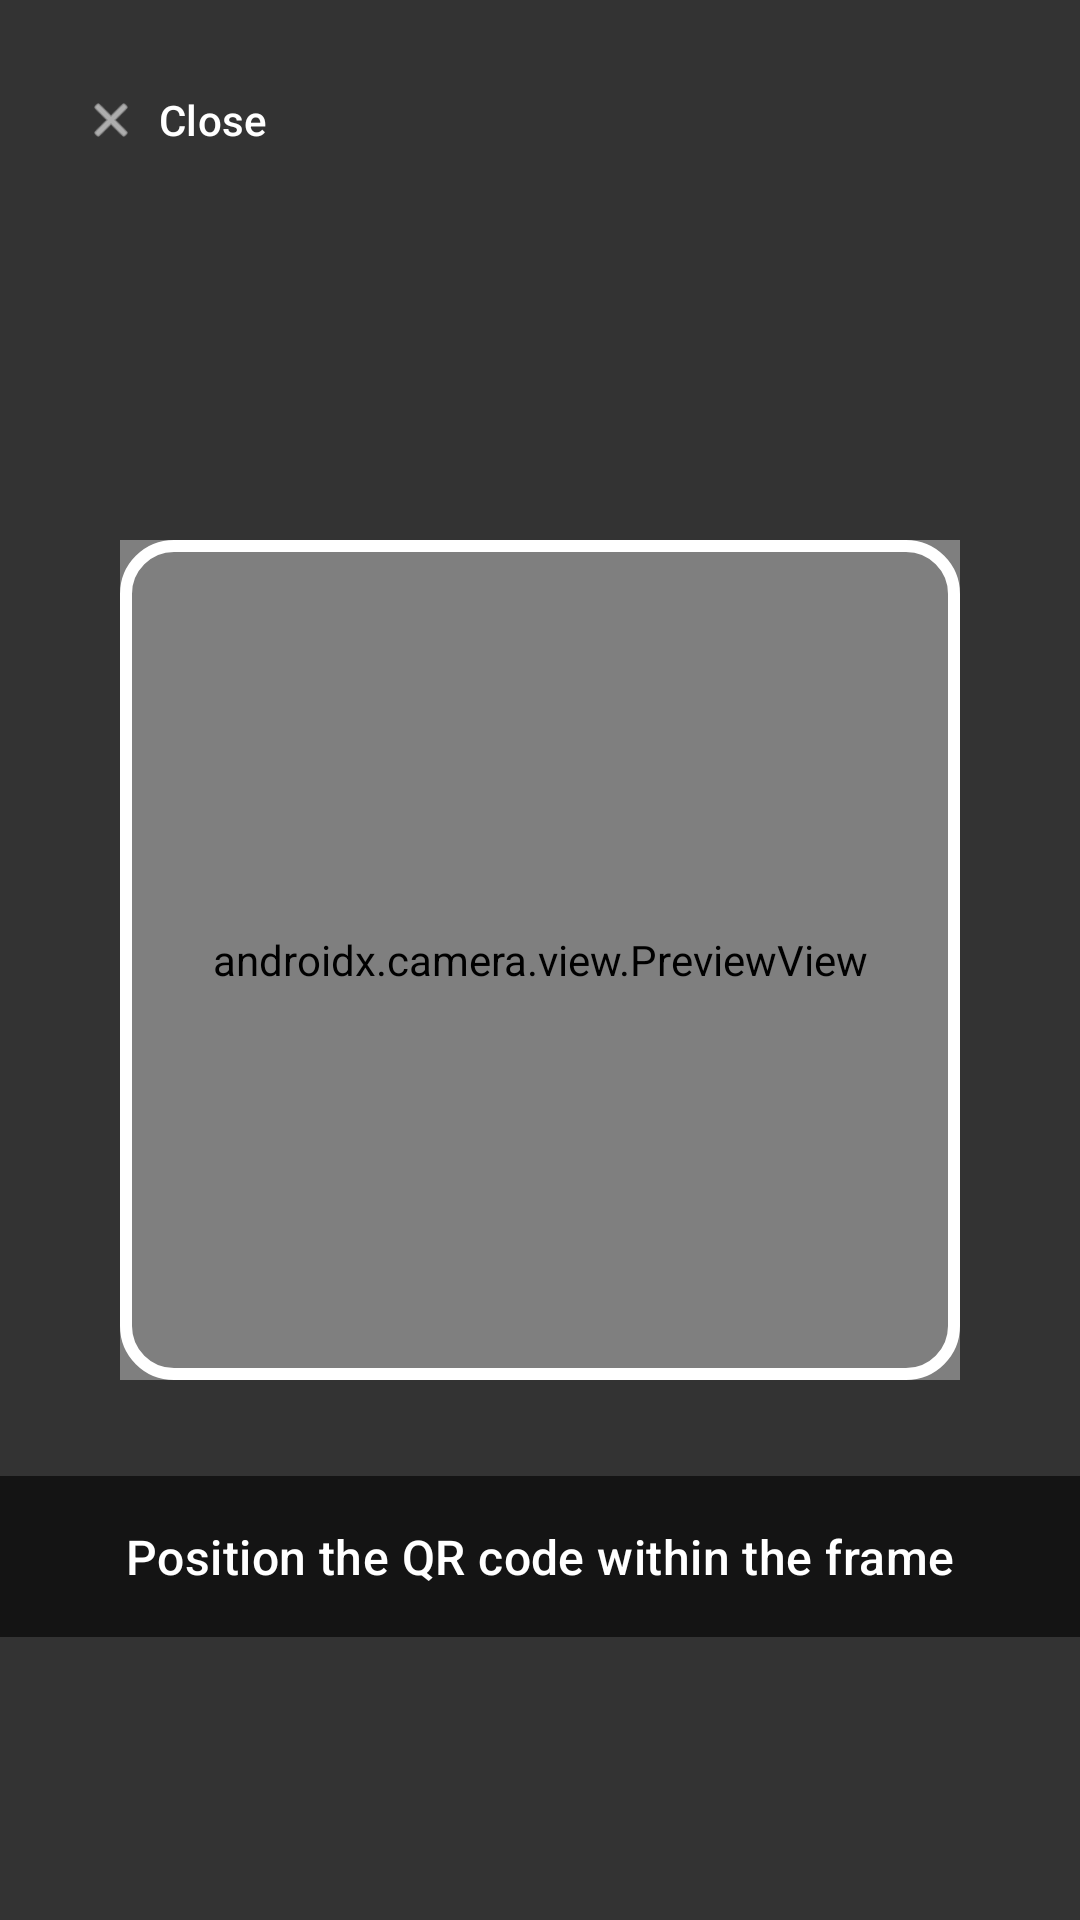

The Android layout XML behind this screen, and the referenced resources:
<!-- AndroidManifest.xml: application theme Theme.AppPrecos -->
<!-- res/layout/fragment_camera_scanner.xml -->
<?xml version="1.0" encoding="utf-8"?>
<androidx.constraintlayout.widget.ConstraintLayout
    xmlns:android="http://schemas.android.com/apk/res/android"
    xmlns:app="http://schemas.android.com/apk/res-auto"
    android:layout_width="match_parent"
    android:layout_height="match_parent"
    android:background="@android:color/black">

    
    <androidx.camera.view.PreviewView
        android:id="@+id/previewView"
        android:layout_width="match_parent"
        android:layout_height="match_parent"
        app:layout_constraintTop_toTopOf="parent"
        app:layout_constraintBottom_toBottomOf="parent"
        app:layout_constraintStart_toStartOf="parent"
        app:layout_constraintEnd_toEndOf="parent" />

    
    <View
        android:id="@+id/overlayTop"
        android:layout_width="0dp"
        android:layout_height="0dp"
        android:background="#99000000"
        app:layout_constraintTop_toTopOf="parent"
        app:layout_constraintStart_toStartOf="parent"
        app:layout_constraintEnd_toEndOf="parent"
        app:layout_constraintBottom_toTopOf="@id/scanningFrame" />

    <View
        android:id="@+id/overlayLeft"
        android:layout_width="0dp"
        android:layout_height="0dp"
        android:background="#99000000"
        app:layout_constraintTop_toTopOf="@id/scanningFrame"
        app:layout_constraintBottom_toBottomOf="@id/scanningFrame"
        app:layout_constraintStart_toStartOf="parent"
        app:layout_constraintEnd_toStartOf="@id/scanningFrame" />

    <View
        android:id="@+id/overlayRight"
        android:layout_width="0dp"
        android:layout_height="0dp"
        android:background="#99000000"
        app:layout_constraintTop_toTopOf="@id/scanningFrame"
        app:layout_constraintBottom_toBottomOf="@id/scanningFrame"
        app:layout_constraintStart_toEndOf="@id/scanningFrame"
        app:layout_constraintEnd_toEndOf="parent" />

    <View
        android:id="@+id/overlayBottom"
        android:layout_width="0dp"
        android:layout_height="0dp"
        android:background="#99000000"
        app:layout_constraintTop_toBottomOf="@id/scanningFrame"
        app:layout_constraintStart_toStartOf="parent"
        app:layout_constraintEnd_toEndOf="parent"
        app:layout_constraintBottom_toBottomOf="parent" />

    
    <View
        android:id="@+id/scanningFrame"
        android:layout_width="280dp"
        android:layout_height="280dp"
        android:background="@drawable/scanner_frame"
        app:layout_constraintTop_toTopOf="parent"
        app:layout_constraintBottom_toBottomOf="parent"
        app:layout_constraintStart_toStartOf="parent"
        app:layout_constraintEnd_toEndOf="parent" />

    
    <com.google.android.material.textview.MaterialTextView
        android:id="@+id/textInstructions"
        android:layout_width="0dp"
        android:layout_height="wrap_content"
        android:text="@string/scanner_instruction"
        android:textAppearance="?attr/textAppearanceTitleMedium"
        android:textColor="@android:color/white"
        android:textAlignment="center"
        android:padding="16dp"
        android:background="#99000000"
        app:layout_constraintTop_toBottomOf="@id/scanningFrame"
        app:layout_constraintStart_toStartOf="parent"
        app:layout_constraintEnd_toEndOf="parent"
        android:layout_marginTop="32dp" />

    
    <com.google.android.material.button.MaterialButton
        android:id="@+id/buttonClose"
        android:layout_width="wrap_content"
        android:layout_height="wrap_content"
        android:text="@string/scanner_close"
        style="@style/Widget.Material3.Button.TextButton"
        android:textColor="@android:color/white"
        app:icon="@android:drawable/ic_menu_close_clear_cancel"
        app:iconTint="@android:color/white"
        app:layout_constraintTop_toTopOf="parent"
        app:layout_constraintStart_toStartOf="parent"
        android:layout_margin="16dp" />

</androidx.constraintlayout.widget.ConstraintLayout>
<!-- resources referenced by this layout -->
<resources>
  <string name="scanner_close">Close</string>
  <string name="scanner_instruction">Position the QR code within the frame</string>
  <style name="Theme.AppPrecos" parent="Base.Theme.AppPrecos" />
  <color name="md_theme_light_primary">#1976D2</color>
  <color name="md_theme_light_onPrimary">#FFFFFF</color>
  <color name="md_theme_light_primaryContainer">#D1E4FF</color>
  <color name="md_theme_light_onPrimaryContainer">#001D36</color>
  <color name="md_theme_light_secondary">#FF6F00</color>
  <color name="md_theme_light_onSecondary">#FFFFFF</color>
  <color name="md_theme_light_secondaryContainer">#FFE0B2</color>
  <color name="md_theme_light_onSecondaryContainer">#1F1300</color>
  <color name="md_theme_light_tertiary">#7D5260</color>
  <color name="md_theme_light_onTertiary">#FFFFFF</color>
  <color name="md_theme_light_tertiaryContainer">#FFD8E4</color>
  <color name="md_theme_light_onTertiaryContainer">#31111D</color>
  <color name="md_theme_light_error">#BA1A1A</color>
  <color name="md_theme_light_onError">#FFFFFF</color>
  <color name="md_theme_light_errorContainer">#FFDAD6</color>
  <color name="md_theme_light_onErrorContainer">#410002</color>
  <color name="md_theme_light_background">#FDFCFF</color>
  <color name="md_theme_light_onBackground">#1A1C1E</color>
  <color name="md_theme_light_surface">#FDFCFF</color>
  <color name="md_theme_light_onSurface">#1A1C1E</color>
  <color name="md_theme_light_surfaceVariant">#E1E2E8</color>
  <color name="md_theme_light_onSurfaceVariant">#44474F</color>
  <color name="md_theme_light_surfaceContainer">#EFEDF1</color>
  <color name="md_theme_light_surfaceContainerLow">#F3F3F6</color>
  <color name="md_theme_light_surfaceContainerLowest">#FFFFFF</color>
  <color name="md_theme_light_surfaceContainerHigh">#E9E7EB</color>
  <color name="md_theme_light_surfaceContainerHighest">#E3E2E6</color>
  <color name="md_theme_light_outline">#74777F</color>
  <color name="md_theme_light_outlineVariant">#C4C6D0</color>
  <color name="md_theme_light_inverseSurface">#2F3033</color>
  <color name="md_theme_light_inverseOnSurface">#F1F0F4</color>
  <color name="md_theme_light_inversePrimary">#A0CAFD</color>
  <style name="ShapeAppearance.AppPrecos.ExtraSmall" parent="ShapeAppearance.Material3.Corner.ExtraSmall">
          <item name="cornerFamily">rounded</item>
          <item name="cornerSize">4dp</item>
      </style>
  <style name="ShapeAppearance.AppPrecos.Small" parent="ShapeAppearance.Material3.Corner.Small">
          <item name="cornerFamily">rounded</item>
          <item name="cornerSize">8dp</item>
      </style>
  <style name="ShapeAppearance.AppPrecos.Medium" parent="ShapeAppearance.Material3.Corner.Medium">
          <item name="cornerFamily">rounded</item>
          <item name="cornerSize">12dp</item>
      </style>
  <style name="ShapeAppearance.AppPrecos.Large" parent="ShapeAppearance.Material3.Corner.Large">
          <item name="cornerFamily">rounded</item>
          <item name="cornerSize">16dp</item>
      </style>
  <style name="ShapeAppearance.AppPrecos.ExtraLarge" parent="ShapeAppearance.Material3.Corner.ExtraLarge">
          <item name="cornerFamily">rounded</item>
          <item name="cornerSize">28dp</item>
      </style>
  <style name="Widget.AppPrecos.Button" parent="Widget.Material3.Button">
          <item name="cornerRadius">@dimen/spacing_lg</item>
          <item name="android:minHeight">@dimen/button_height_large</item>
      </style>
  <style name="Widget.AppPrecos.FloatingActionButton" parent="Widget.Material3.FloatingActionButton.Primary">
          <item name="shapeAppearance">@style/ShapeAppearance.AppPrecos.Large</item>
          <item name="elevation">@dimen/elevation_high</item>
      </style>
  <dimen name="card_corner_radius">12dp</dimen>
  <dimen name="elevation_low">2dp</dimen>
  <dimen name="spacing_lg">24dp</dimen>
  <dimen name="button_height_large">48dp</dimen>
  <dimen name="elevation_high">8dp</dimen>
</resources>
